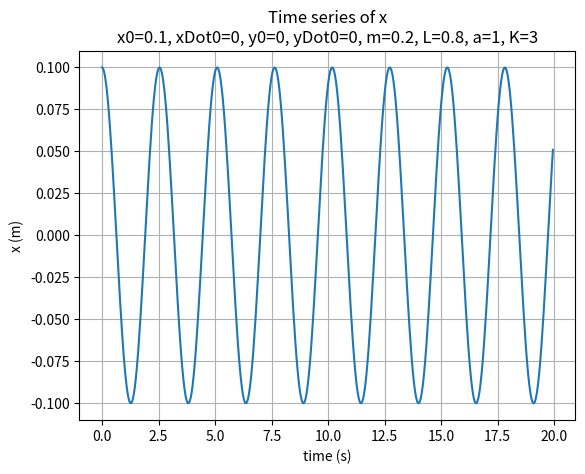

The matplotlib source for this figure: (Note: this script raises an exception after producing the figure.)
from scipy.integrate import odeint as ode
import matplotlib.pyplot as plt
import numpy as np
import math

def main(simulationCase):
    # time parameters
    ti = 0.0
    tf = 20
    h = 0.05

    # constants
    K = 3
    m = 0.2
    a = 1
    l = 0.8


    # initial conditions
    x0 = 0.1
    xDot0 = 0
    y0 = 0 
    yDot0 = 0

    if (simulationCase == 2):
        x0 = 0
        y0 = 0.1

    if (simulationCase == 3):
        x0 = 0.1
        y0 = 0.1

    if (simulationCase == 4):
        x0 = 0.1
        y0 = 0.1
        l = 1.5

    y_0 = [x0, xDot0, y0, yDot0]

    def XDotDot(x, y):
        sqrt1 = math.sqrt((a+y)*(a+y) + x*x)
        sqrt2 = math.sqrt((a-y)*(a-y) + x*x)
        return K*x/m * (
            l*(1/sqrt1+1/sqrt2)
            -2
        )
    def YDotDot(x, y):
        sqrt1 = math.sqrt((a-y)*(a-y) + x*x)
        sqrt2 = math.sqrt((a+y)*(a+y) + x*x)
        return K/m * (
            (a-y)*(sqrt1-l)/sqrt1
            - (a+y)*(sqrt2-l)/sqrt2
        )

    def dy(Y, t, par):
        x = Y[0]
        xDot = Y[1]
        y = Y[2]
        yDot = Y[3]

        xDotDot = XDotDot(x, y)
        yDotDot = YDotDot(x,y)
        return [xDot, xDotDot, yDot, yDotDot]

    t = np.arange(ti, tf, h)
    Y = ode(dy, y_0, t, args=([],))
    
    # Plots
    initialConds = '\nx0='+str(x0)+ ', xDot0='+str(xDot0) + ', y0='+str(y0)+ ', yDot0='+str(yDot0)+ ', m='+str(m)+ ', L='+str(l) + ', a='+str(a) + ', K='+str(K)

    plt.figure()
    plt.plot(t, Y[:,0])
    plt.title("Time series of x"+initialConds)
    plt.xlabel("time (s)")
    plt.ylabel("x (m)")
    plt.grid()
    plt.savefig('plots/ex2Case'+str(simulationCase)+'x.png')

    plt.figure()
    plt.plot(t, Y[:,1])
    plt.title("Time series of xDot"+initialConds)
    plt.xlabel("time (s)")
    plt.ylabel("xDot (m/s)")
    plt.grid()
    plt.savefig('plots/ex2Case'+str(simulationCase)+'xDot.png')

    plt.figure()
    plt.plot(t, Y[:,2])
    plt.title("Time series of y"+initialConds)
    plt.xlabel("time (s)")
    plt.ylabel("y (m)")
    plt.grid()
    plt.savefig('plots/ex2Case'+str(simulationCase)+'y.png')

    plt.figure()
    plt.plot(t, Y[:,3])
    plt.title("Time series of xDot"+initialConds)
    plt.xlabel("time (s)")
    plt.ylabel("yDot (m/s)")
    plt.grid()
    plt.savefig('plots/ex2Case'+str(simulationCase)+'yDot.png')

    plt.figure()
    plt.plot(Y[:,0], Y[:,2])
    plt.title("Time series of mass position"+initialConds)
    plt.xlabel("x (m)")
    plt.ylabel("y (m)")
    plt.grid()
    plt.savefig('plots/ex2Case'+str(simulationCase)+'xy.png')



main(1)
main(2)
main(3)
main(4)